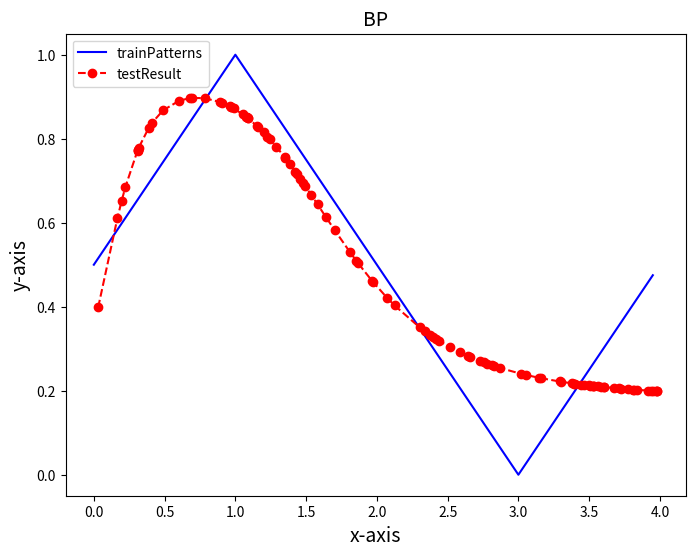

Python code for this plot:
#coding = utf-8
import math
import random

__author__ = "clogos"

'''Sigmoid函数及它的导数(deriv为真时为导数)'''
def sigmoid(x, deriv = False):
	if(deriv == True):
		return x * (1 - x)
	else:
		return 1.0 / (1.0 + math.exp(-x))

'''定义BP网络的能量函数(误差函数)'''
def get_E(A, B, n):
	Ep = 0
	for i in range(n):
		Ep += 0.5 * ((A[i] - B[i]) ** 2)
	return Ep


'''生成[a, b]之间的随机数'''
def rand(a, b):
	return random.uniform(a, b)

'''构造一个n * m的矩阵，并用fill填充'''
def creatMatrix(n, m, fill = 0.0):
	mat = []
	for i in range(n):
		mat.append([fill] * m)
	return mat

class BP:

	'''初始化BP神经网络'''
	def __init__(self, I, J, K):
		'''输入层、隐含层、输出层的单元数分别是I、J和K'''
		self.nI = I
		self.nJ = J
		self.nK = K

		'''激活三层BP神经网络结构的所有节点'''
		self.nodeI = [1.0] * self.nI
		self.nodeJ = [1.0] * self.nJ
		self.nodeK = [1.0] * self.nK

		'''构建神经元权重'''
		self.Wij = creatMatrix(self.nI, self.nJ)
		self.Wjk = creatMatrix(self.nJ, self.nK)

		'''构建权重修正矩阵'''
		self.Cij = creatMatrix(self.nI, self.nJ)
		self.Cjk = creatMatrix(self.nJ, self.nK)

		'''权重初始化'''
		for i in range(self.nI):
			for j in range(self.nJ):
				self.Wij[i][j] = rand(0.1, 0.5)
		for j in range(self.nJ):
			for k in range(self.nK):
				self.Wjk[j][k] = rand(0.1, 0.5)

	'''第一阶段，正向传播'''
	def predict(self, inputs):
		'''激活输入层'''
		for i in range(self.nI):
			self.nodeI[i] = inputs[i]

		'''激活隐含层'''
		for j in range(self.nJ):
			sumNet = 0.0
			for i in range(self.nI):
				sumNet += self.Wij[i][j] * self.nodeI[i]
			self.nodeJ[j] = sigmoid(sumNet)

		'''激活输出层'''
		for k in range(self.nK):
			sumNet = 0
			for j in range(self.nJ):
				sumNet += self.Wjk[j][k] * self.nodeJ[j]
			self.nodeK[k] = sigmoid(sumNet)

		return self.nodeK[:]

	'''第二阶段，反向传播'''
	def backPropagate(self, targets, studySpeed, correct):
		'''计算输出层的误差'''
		output_deltas = [0.0] * self.nK
		for k in range(self.nK):
			diff = targets[k] - self.nodeK[k]
			output_deltas[k] = sigmoid(self.nodeK[k], True) * diff

		'''计算隐含层的误差'''
		hidden_deltas = [0.0] * self.nJ
		for j in range(self.nJ):
			diff = 0.0
			for k in range(self.nK):
				diff += output_deltas[k] * self.Wjk[j][k]
			hidden_deltas[j] = sigmoid(self.nodeJ[j], True) * diff

		'''修正输出层与隐含层之间的权重'''
		for j in range(self.nJ):
			for k in range(self.nK):
				dtW = output_deltas[k] * self.nodeJ[j]
				self.Wjk[j][k] += studySpeed * dtW
#				self.Wjk[j][k] += self.Cjk[j][k] * correct #考虑纠正率
				self.Cjk[j][k] = dtW

		'''修正隐含层与输入层之间的权重'''
		for i in range(self.nI):
			for j in range(self.nJ):
				dtW = hidden_deltas[j] * self.nodeI[i]
				self.Wij[i][j] += studySpeed * dtW
#				self.Wij[i][j] += self.Cij[i][j] * correct #考虑纠正率
				self.Cij[i][j] = dtW

		'''返回误差'''
		return get_E(targets, self.nodeK, self.nK)

	def train(self, patterns, iterations = 10000, studySpeed = 0.5, correct = 0.1, minx = 0.0001):
		for i in range(iterations):
			nowError = 0.0
			for item in patterns:
				inputs = item[0]
				targets = item[1]
				self.predict(inputs)
				nowError += self.backPropagate(targets, studySpeed, correct)
			'''满足精度要求，终止学习'''
			if(nowError < minx):
				break
	
	def test(self, patterns):
		testResult = []
		for item in patterns:
			result = self.predict(item[0])
#			print(item[0], '->', result, "[target]", item[1][0], "[error]", (item[1][0] - result[0]))
			testResult.append([item[0], result])
		return testResult[:]

'''拟合的函数'''
def functionF(x):
	if(x <= 1):
		return 0.5 + (0.5 / 1) * x	
	elif(x <= 3):
		return 1.5 + (-1.0 / 2) * x
	else:
	 	return -1.5 + (0.5 / 1) * x

'''获取训练样本'''
def getTrainPattern(n, dt):
	patterns = []
	x = 0.0
	for i in range(n):
		y = functionF(x)
		patterns.append([[x], [y]])
		x += dt 
	return patterns 

'''获取测试样本'''
def getTestPattern(n):
	patterns = []	
	for i in range(n):
		x = rand(0, 4)
		y = functionF(x)
		patterns.append([[x], [y]])
	return patterns 

import numpy as np
import matplotlib.pyplot as plt

'''把最终结果作图显示'''
def Drawing(trainPatterns, testPatterns):
	testPatterns.sort()
	xData1 = []
	yData1 = []
	for x in trainPatterns:
		xData1.extend(x[0])
		yData1.extend(x[1])
	xData1 = np.array(xData1)
	yData1 = np.array(yData1)
	xData2 = []
	yData2 = []
	for x in testPatterns:
		xData2.extend(x[0])
		yData2.extend(x[1])
	xData2 = np.array(xData2)
	yData2 = np.array(yData2)

	plt.figure(num=1, figsize=(8, 6))
	plt.title('BP', size=14)
	plt.xlabel('x-axis', size=14)
	plt.ylabel('y-axis', size=14)
	plt.plot(xData1, yData1, color='b', linestyle='-', label='trainPatterns')
	plt.plot(xData2, yData2, color='r', linestyle='--', marker='o', label='testResult')
	plt.legend(loc='upper left')
	plt.savefig('NP.png', format='png')
		

def main():
	trainPatterns = getTrainPattern(80, 0.05)
	testPatterns = getTestPattern(100)
	bp = BP(1, 10, 1)
	bp.train(trainPatterns)
	testResult = bp.test(testPatterns)

	Drawing(trainPatterns, testResult)

if __name__ == "__main__":
	main()
